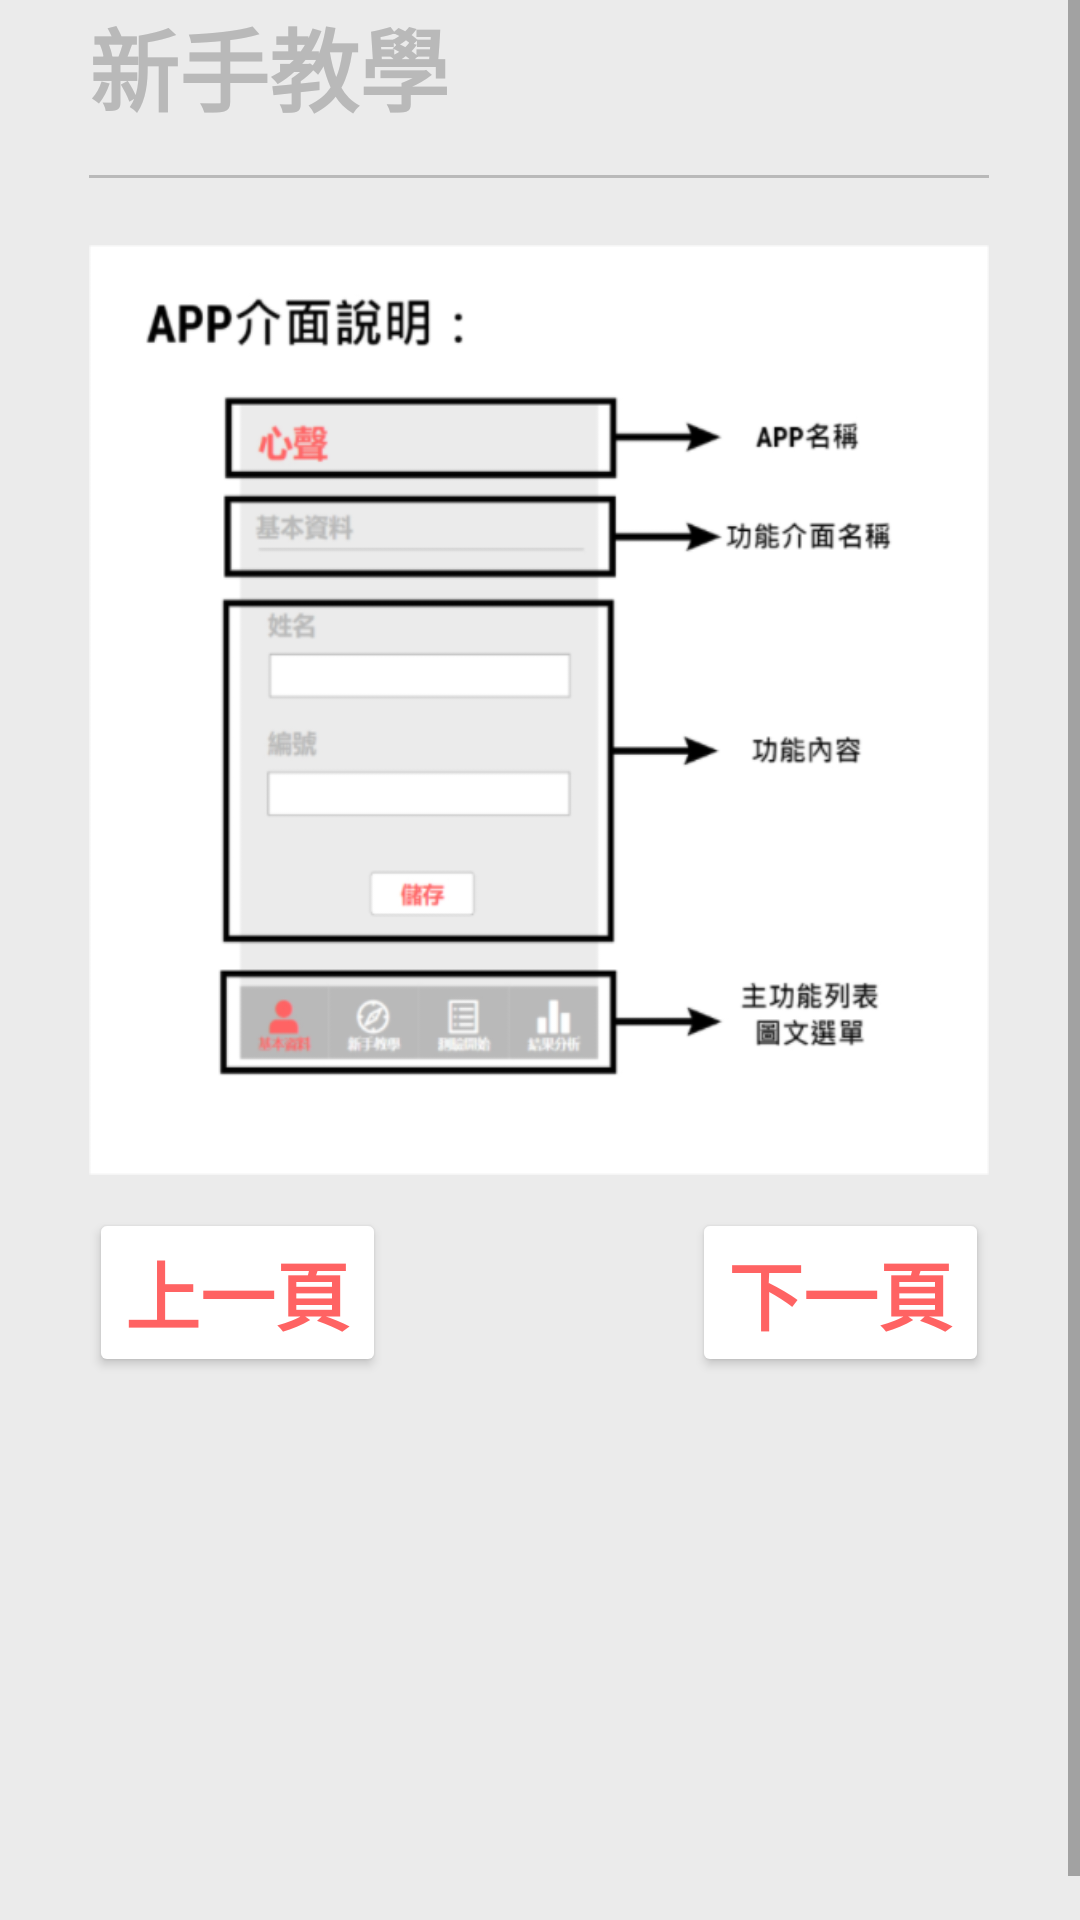

Produce the Android XML layout that renders to this screen, including the resource entries it uses.
<!-- AndroidManifest.xml: application theme Theme.HeartSound.NoActionBar -->
<!-- res/layout/fragment_teaching.xml -->
<?xml version="1.0" encoding="utf-8"?>

<ScrollView xmlns:android="http://schemas.android.com/apk/res/android"
    xmlns:app="http://schemas.android.com/apk/res-auto"
    xmlns:tools="http://schemas.android.com/tools"
    android:layout_width="match_parent"
    android:layout_height="match_parent"
    android:scrollbarStyle="insideOverlay"
    android:scrollbars="vertical"
    android:fillViewport="true">
    <android.support.constraint.ConstraintLayout
        android:layout_width="match_parent"
        android:layout_height="match_parent"
        android:background="#EBEBEB">

        <TextView
            android:id="@+id/First"
            android:layout_width="wrap_content"
            android:layout_height="wrap_content"
            android:text="新手教學"
            android:textColor="#B9B9B9"
            android:textSize="30sp"
            android:textStyle="bold"
            app:layout_constraintBottom_toBottomOf="parent"
            app:layout_constraintEnd_toEndOf="parent"
            app:layout_constraintHorizontal_bias="0.0"
            app:layout_constraintStart_toStartOf="@+id/line"
            app:layout_constraintTop_toTopOf="parent"
            app:layout_constraintVertical_bias="0" />

        <View
            android:id="@+id/line"
            android:layout_width="300dp"
            android:layout_height="1dp"
            android:background="#B9B9B9"
            app:layout_constraintBottom_toBottomOf="parent"
            app:layout_constraintEnd_toEndOf="parent"
            app:layout_constraintHorizontal_bias="0.495"
            app:layout_constraintStart_toStartOf="parent"
            app:layout_constraintTop_toBottomOf="@+id/First"
            app:layout_constraintVertical_bias="0.024" />


        <Button
            android:id="@+id/next_page"
            android:layout_width="wrap_content"
            android:layout_height="wrap_content"
            android:layout_marginBottom="196dp"
            android:text="下一頁"
            android:textColor="#FF6363"
            android:textSize="25sp"
            android:textStyle="bold"
            app:backgroundTint="#FFFFFF"
            app:layout_constraintBottom_toBottomOf="@+id/last_page"
            app:layout_constraintEnd_toEndOf="@+id/frameLayout2"
            app:layout_constraintHorizontal_bias="1.0"
            app:layout_constraintStart_toStartOf="@+id/line"
            app:layout_constraintTop_toTopOf="@+id/last_page"
            app:layout_constraintVertical_bias="0.0" />

        <Button
            android:id="@+id/last_page"
            android:layout_width="wrap_content"
            android:layout_height="wrap_content"
            android:text="上一頁"
            android:textColor="#FF6363"
            android:textSize="25sp"
            android:textStyle="bold"
            app:backgroundTint="#FFFFFF"
            app:layout_constraintBottom_toBottomOf="parent"
            app:layout_constraintEnd_toEndOf="@+id/line"
            app:layout_constraintHorizontal_bias="0.0"
            app:layout_constraintStart_toStartOf="@+id/frameLayout2"
            app:layout_constraintTop_toBottomOf="@+id/frameLayout2"
            app:layout_constraintVertical_bias="0.053" />

        <FrameLayout
            android:id="@+id/frameLayout2"
            android:layout_width="300dp"
            android:layout_height="310dp"
            android:background="@drawable/newteach"
            app:layout_constraintBottom_toBottomOf="parent"
            app:layout_constraintEnd_toEndOf="parent"
            app:layout_constraintHorizontal_bias="0.495"
            app:layout_constraintStart_toStartOf="parent"
            app:layout_constraintTop_toBottomOf="@+id/line"
            app:layout_constraintVertical_bias="0.078">

        </FrameLayout>
    </android.support.constraint.ConstraintLayout>
</ScrollView>
<!-- resources referenced by this layout -->
<resources>
  <!-- drawable newteach: png bitmap (drawable, 50291 bytes) -->
  <style name="Theme.HeartSound.NoActionBar">
      <item name="windowNoTitle">true</item>
      <item name="windowActionBar">false</item>
      <item name="android:windowFullscreen">false</item>
  </style>
</resources>
